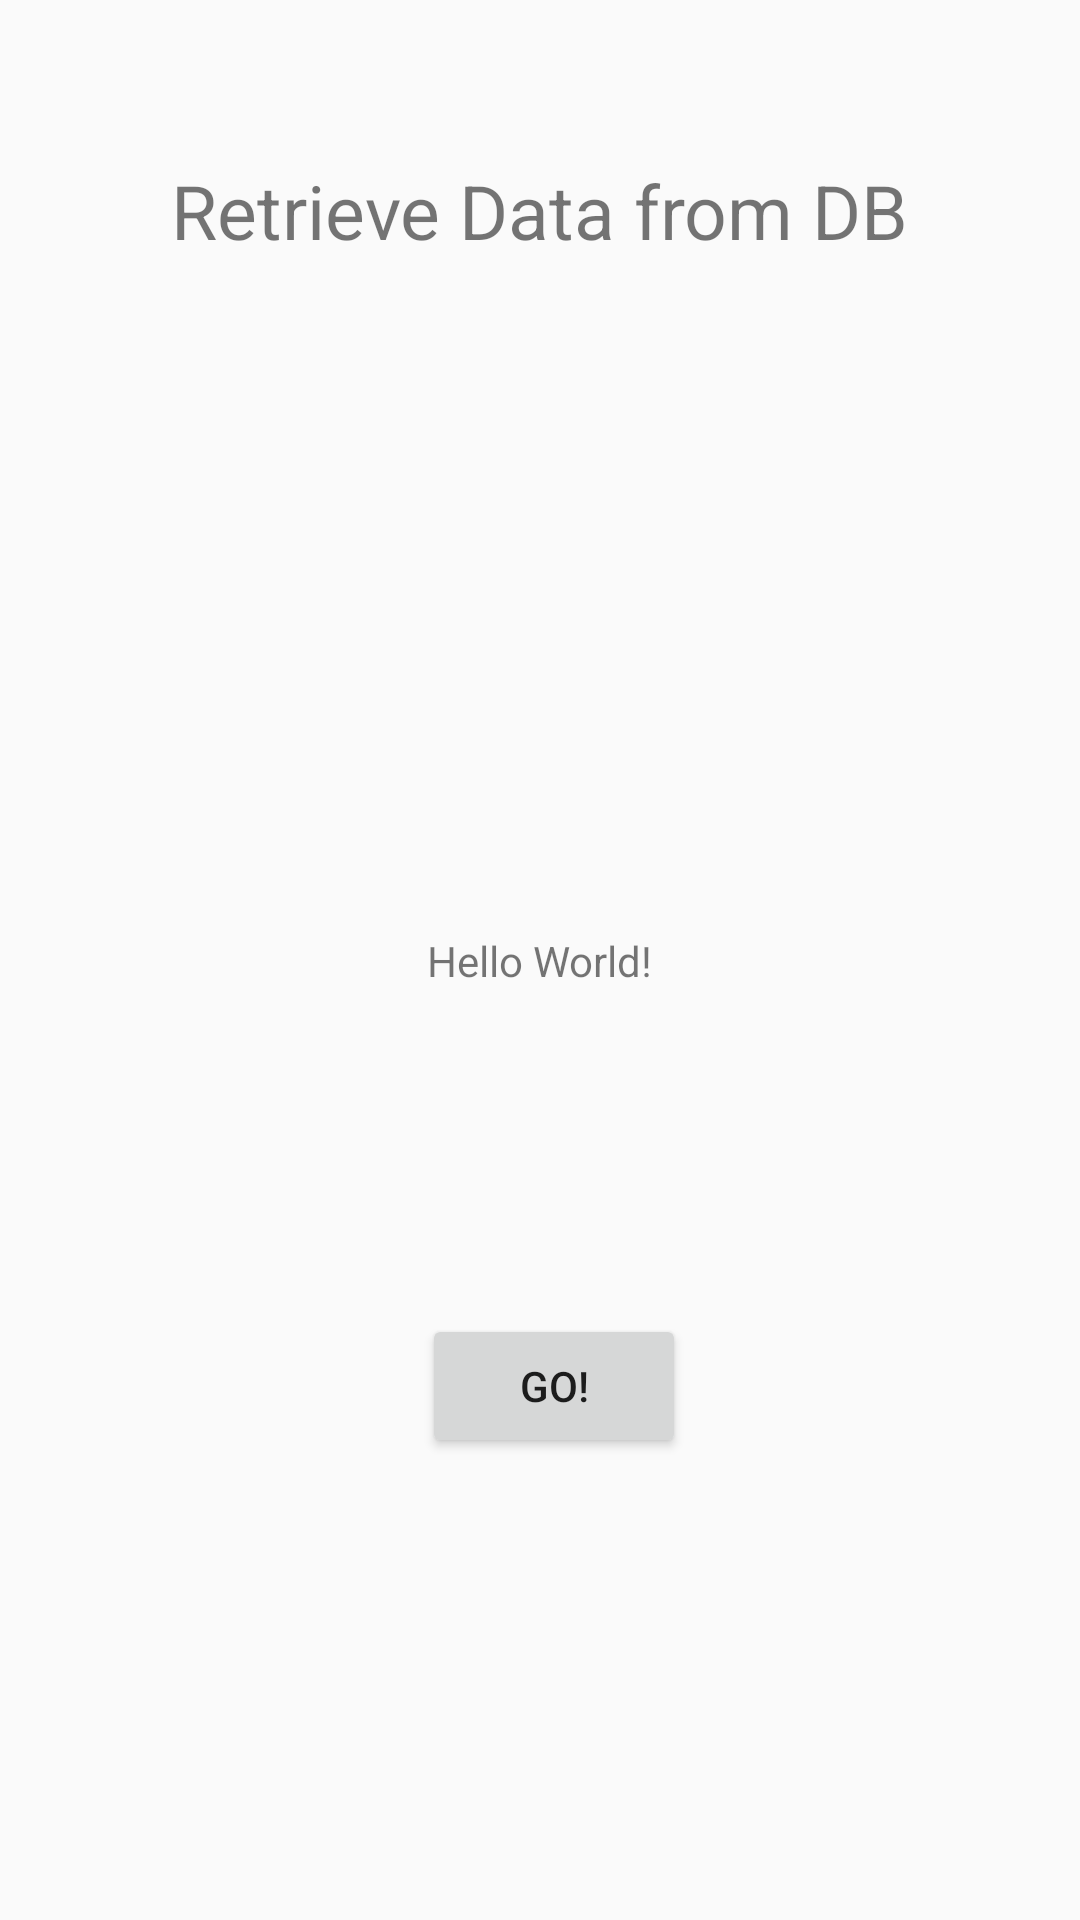

Produce the Android XML layout that renders to this screen, including the resource entries it uses.
<!-- AndroidManifest.xml: application theme AppTheme -->
<!-- res/layout/activity_load_mission.xml -->
<?xml version="1.0" encoding="utf-8"?>
<androidx.constraintlayout.widget.ConstraintLayout xmlns:android="http://schemas.android.com/apk/res/android"
    xmlns:app="http://schemas.android.com/apk/res-auto"
    xmlns:tools="http://schemas.android.com/tools"
    android:layout_width="match_parent"
    android:layout_height="match_parent"
    tools:context=".demo.CustomViews.LoadMission">

    <TextView
        android:id="@+id/ifError"
        android:layout_width="wrap_content"
        android:layout_height="wrap_content"
        android:text="Hello World!"
        app:layout_constraintBottom_toBottomOf="parent"
        app:layout_constraintLeft_toLeftOf="parent"
        app:layout_constraintRight_toRightOf="parent"
        app:layout_constraintTop_toTopOf="parent" />

    <TextView
        android:id="@+id/header"
        android:layout_width="wrap_content"
        android:layout_height="wrap_content"
        android:text="@string/mainHeader"
        android:textSize="25sp"
        app:layout_constraintBottom_toBottomOf="parent"
        app:layout_constraintEnd_toEndOf="parent"
        app:layout_constraintStart_toStartOf="parent"
        app:layout_constraintTop_toTopOf="parent"
        app:layout_constraintVertical_bias="0.088" />

    <Button
        android:id="@+id/getData"
        android:layout_width="wrap_content"
        android:layout_height="wrap_content"
        android:text="@string/btn_Go_Text"
        app:layout_constraintBottom_toBottomOf="parent"
        app:layout_constraintEnd_toEndOf="parent"
        app:layout_constraintHorizontal_bias="0.517"
        app:layout_constraintStart_toStartOf="parent"
        app:layout_constraintTop_toTopOf="parent"
        app:layout_constraintVertical_bias="0.74" />

</androidx.constraintlayout.widget.ConstraintLayout>
<!-- resources referenced by this layout -->
<resources>
  <string name="btn_Go_Text">Go!</string>
  <string name="mainHeader">Retrieve Data from DB</string>
  <style name="AppTheme" parent="Theme.AppCompat.Light.DarkActionBar">
          
          <item name="colorPrimary">@color/colorPrimary</item>
          <item name="colorPrimaryDark">@color/colorPrimaryDark</item>
          <item name="colorAccent">@color/colorAccent</item>
          <item name="android:navigationBarColor">@color/colorPrimary</item>
          <item name="actionMenuTextAppearance">@style/menu_item_appearance</item>
      </style>
  <color name="colorPrimary">#314268</color>
  <color name="colorPrimaryDark">#314268</color>
  <color name="colorAccent">#314268</color>
  <style name="menu_item_appearance" parent="@android:style/TextAppearance.Holo.Widget.ActionBar.Menu">
          <item name="android:textSize">25sp</item>
      </style>
</resources>
